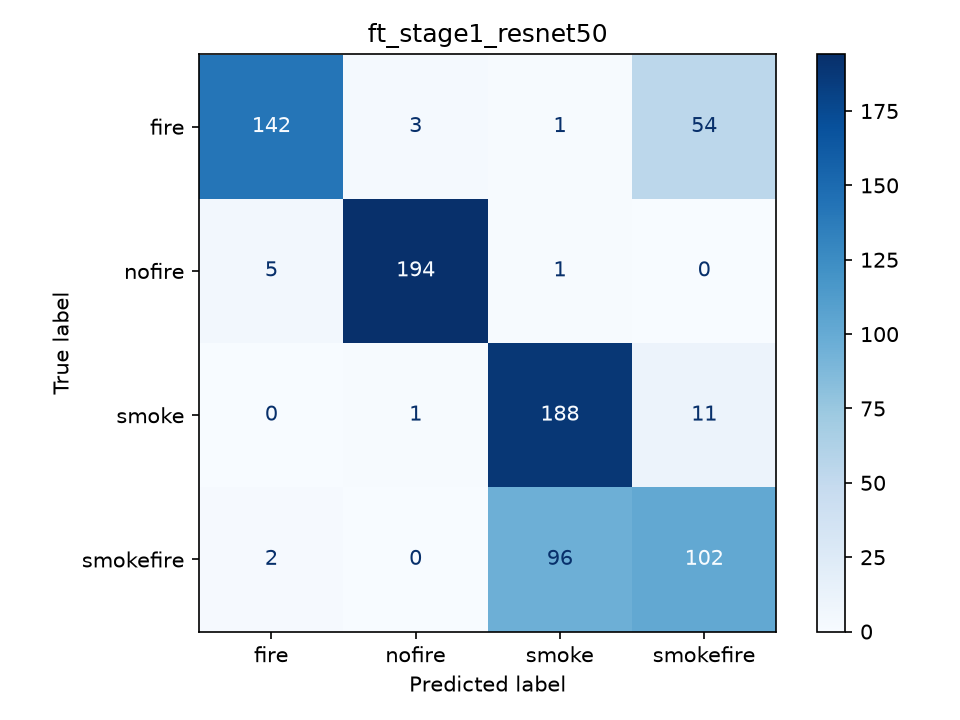

The data file committed next to this chart (first rows):
true_label, fire, nofire, smoke, smokefire
fire, 142, 3, 1, 54
nofire, 5, 194, 1, 0
smoke, 0, 1, 188, 11
smokefire, 2, 0, 96, 102
